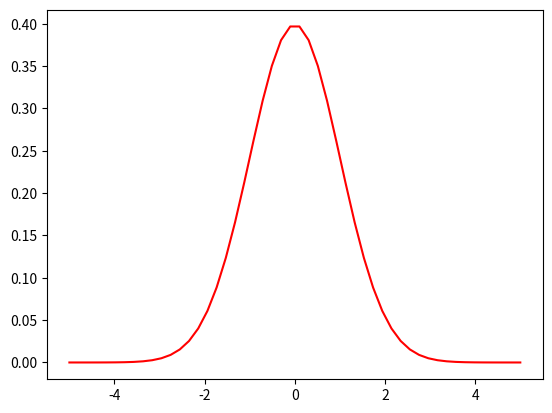

Recreate this plot in Python.
import numpy as np
import matplotlib.pyplot as plt
from scipy.stats import norm

if __name__ == "__main__":
    x=np.linspace(-5,5)
    y=norm.pdf(x)
    plt.plot(x,y,color="r")
    plt.show()
    
